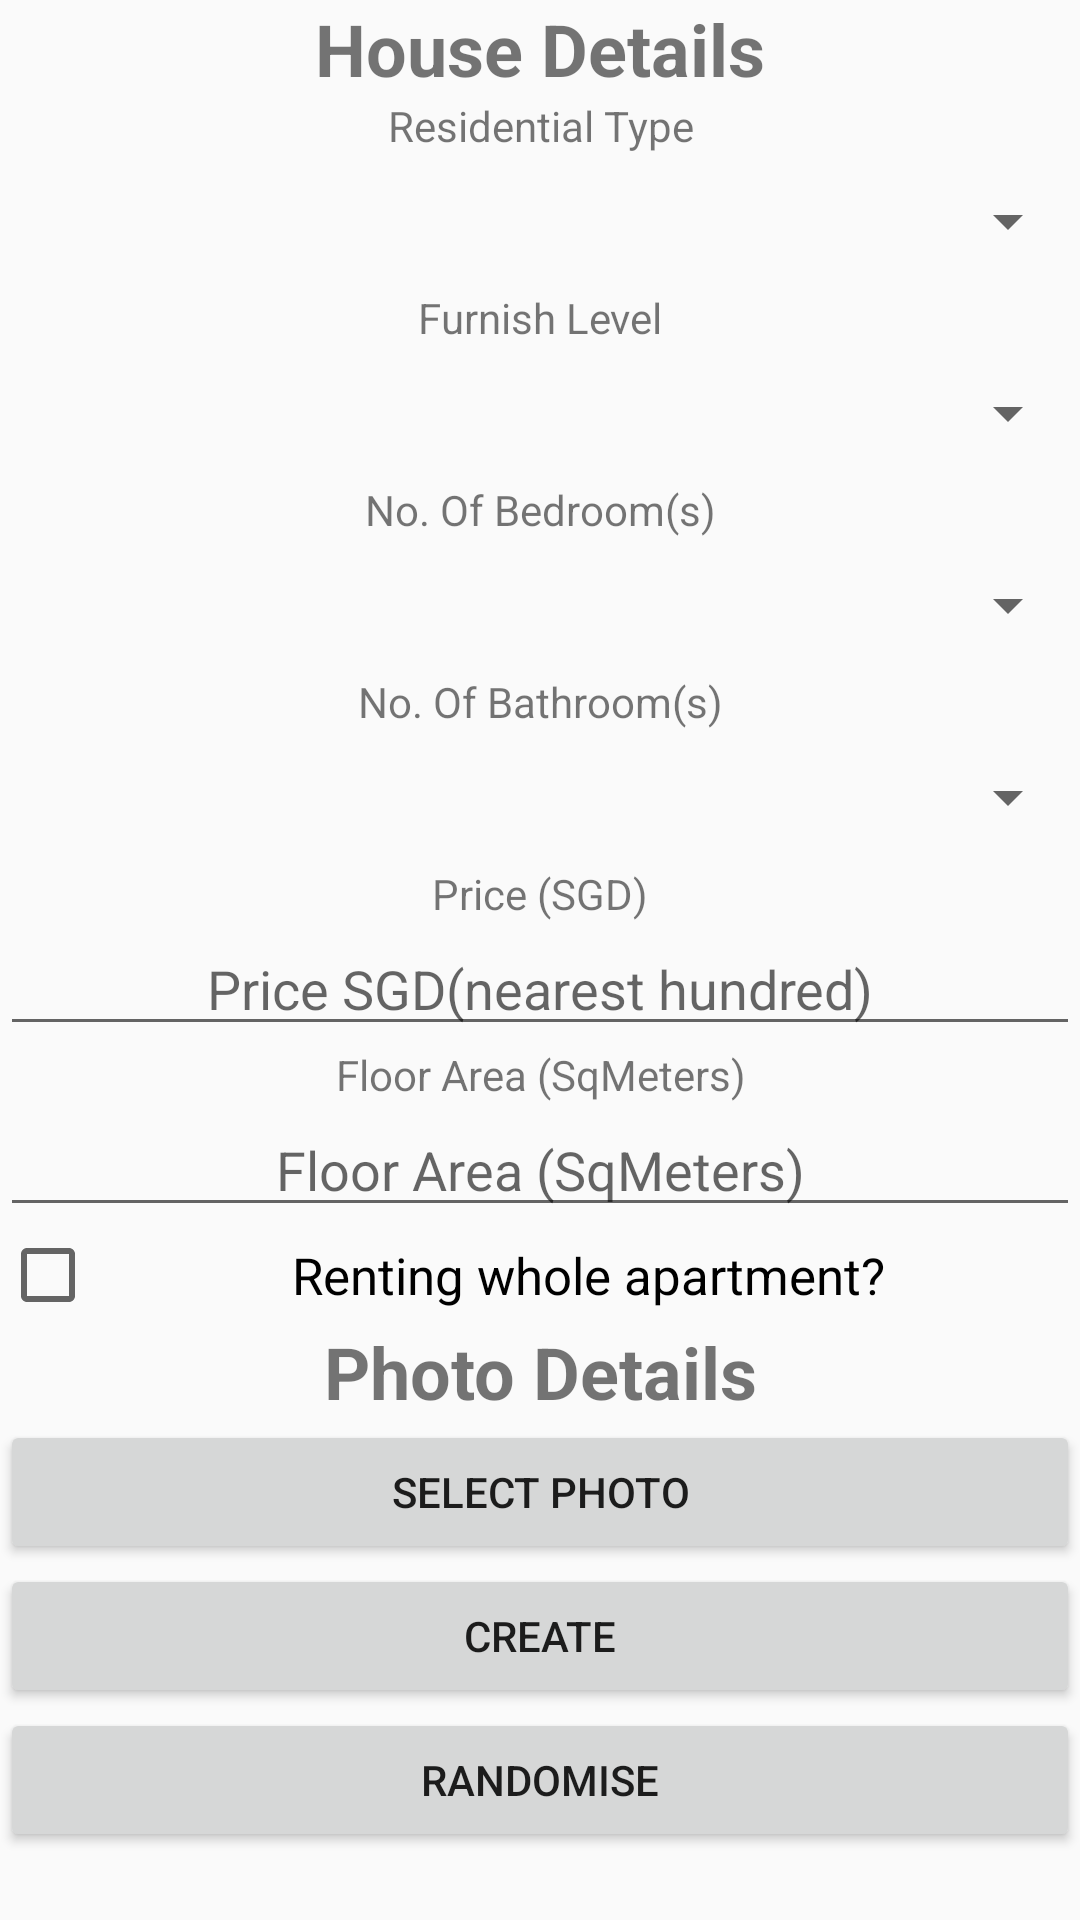

Write the Android layout XML for this screen, with the resource values it uses.
<!-- AndroidManifest.xml: application theme AppTheme -->
<!-- res/layout/fragment_new_listing_step2.xml -->
<FrameLayout xmlns:android="http://schemas.android.com/apk/res/android"
    xmlns:app="http://schemas.android.com/apk/res-auto"
    xmlns:tools="http://schemas.android.com/tools"
    android:layout_width="match_parent"
    android:layout_height="match_parent"
    tools:context="estateco.estate.FragmentNewPropertyStep2">

    
    <ScrollView
        android:layout_width="match_parent"
        android:layout_height="match_parent">

        <LinearLayout
            android:layout_width="match_parent"
            android:layout_height="match_parent"
            android:orientation="vertical">

            <TextView
                android:id="@+id/textView6"
                android:layout_width="match_parent"
                android:layout_height="wrap_content"
                android:text="House Details"
                android:textAlignment="center"
                android:textSize="24sp"
                android:textStyle="normal|bold" />

            <TextView
                android:id="@+id/textView12"
                android:layout_width="match_parent"
                android:layout_height="wrap_content"
                android:text="Residential Type"
                android:textAlignment="center" />

            <Spinner
                android:id="@+id/SPFlatType"
                android:layout_width="match_parent"
                android:layout_height="45dp"
                android:textAlignment="center" />

            <TextView
                android:id="@+id/textView14"
                android:layout_width="match_parent"
                android:layout_height="wrap_content"
                android:text="Furnish Level"
                android:textAlignment="center" />

            <Spinner
                android:id="@+id/SPFurnishLevel"
                android:layout_width="match_parent"
                android:layout_height="45dp"
                android:textAlignment="center" />

            <TextView
                android:id="@+id/textView18"
                android:layout_width="match_parent"
                android:layout_height="wrap_content"
                android:text="No. Of Bedroom(s)"
                android:textAlignment="center" />

            <Spinner
                android:id="@+id/SPNoOfBedRooms"
                android:layout_width="match_parent"
                android:layout_height="45dp"
                android:textAlignment="center" />

            <TextView
                android:id="@+id/textView17"
                android:layout_width="match_parent"
                android:layout_height="wrap_content"
                android:text="No. Of Bathroom(s)"
                android:textAlignment="center" />

            <Spinner
                android:id="@+id/SPNoOfBathRooms"
                android:layout_width="match_parent"
                android:layout_height="45dp"
                android:textAlignment="center" />

            <TextView
                android:id="@+id/textView8"
                android:layout_width="match_parent"
                android:layout_height="wrap_content"
                android:text="Price (SGD)"
                android:textAlignment="center" />

            <EditText
                android:id="@+id/ETEditPrice"
                android:layout_width="match_parent"
                android:layout_height="wrap_content"
                android:ems="10"
                android:hint="Price SGD(nearest hundred)"
                android:inputType="text|number"
                android:textAlignment="center" />

            <TextView
                android:id="@+id/TVFloorArea"
                android:layout_width="match_parent"
                android:layout_height="wrap_content"
                android:text="Floor Area (SqMeters)"
                android:textAlignment="center" />

            <EditText
                android:id="@+id/ETFloorArea"
                android:layout_width="match_parent"
                android:layout_height="wrap_content"
                android:ems="10"
                android:hint="Floor Area (SqMeters)"
                android:inputType="text|textPersonName"
                android:textAlignment="center" />

            <CheckBox
                android:text="Renting whole apartment?"
                android:layout_width="match_parent"
                android:layout_height="wrap_content"
                android:id="@+id/CHKBXWholeApartment"
                android:textAlignment="center"
                android:textSize="17sp" />

            <TextView
                android:id="@+id/textView15"
                android:layout_width="match_parent"
                android:layout_height="wrap_content"
                android:text="Photo Details"
                android:textAlignment="center"
                android:textSize="24sp"
                android:textStyle="normal|bold" />

            <Button
                android:id="@+id/BTNSelectPhoto"
                android:layout_width="match_parent"
                android:layout_height="wrap_content"
                android:text="Select Photo" />

            <ImageView
                android:id="@+id/IMGVPreview"
                android:layout_width="match_parent"
                android:layout_height="match_parent"
                app:srcCompat="@drawable/ic_menu_gallery" />

            <Button
                android:id="@+id/BTNCreateListing"
                android:layout_width="match_parent"
                android:layout_height="wrap_content"
                android:text="Create" />

            <Button
                android:text="Randomise"
                android:layout_width="match_parent"
                android:layout_height="wrap_content"
                android:id="@+id/BTNRandomise" />
        </LinearLayout>
    </ScrollView>

</FrameLayout>
<!-- resources referenced by this layout -->
<resources>
  <style name="AppTheme" parent="Theme.AppCompat.Light.DarkActionBar">
          
          <item name="colorPrimary">@color/bg_login</item>
          <item name="colorPrimaryDark">@color/colorPrimaryDark</item>
          <item name="colorAccent">@color/colorAccent</item>
          <item name="actionOverflowButtonStyle">@style/CustomOverflowButton</item>
          <item name="windowActionBar">false</item>
          <item name="windowNoTitle">true</item>
      </style>
  <style name="Theme.AppCompat.Light.DarkActionBar">
          <item name="windowActionBar">false</item>
          <item name="windowNoTitle">true</item>
          <item name="android:windowDrawsSystemBarBackgrounds">true</item>
          <item name="android:statusBarColor">@android:color/transparent</item>
      </style>
  <color name="bg_login">#26ae90</color>
  <style name="CustomOverflowButton" parent="Theme.AppCompat.Light.DarkActionBar">
          <item name="android:src">@android:drawable/sym_action_chat</item>
      </style>
  <!-- not gathered from this repository: default colours our renderer supplied (Android Studio template values) -->
  <color name="colorPrimaryDark">#FF3700B3</color>
  <color name="colorAccent">#FF03DAC5</color>
</resources>
